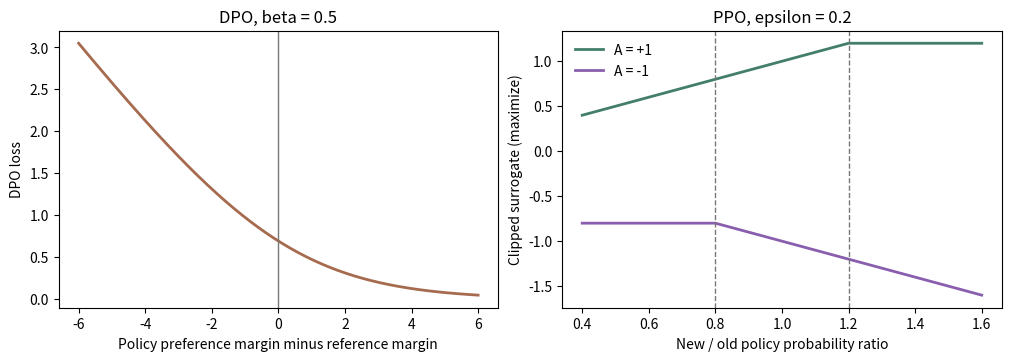

The script that saved this image:
"""CPU-only loss checks and reproducible SVG plot for the companion post.

Run from this folder: python3 -B toy.py
Requires numpy and matplotlib only for plotting; loss arithmetic uses stdlib.
"""

from math import exp, log, log1p, sqrt


def softplus(x):
    return max(x, 0.0) + log1p(exp(-abs(x)))


def sft_loss(log_probs, mask):
    assert len(log_probs) == len(mask) and sum(mask) > 0
    return -sum(lp for lp, use in zip(log_probs, mask) if use) / sum(mask)


def dpo_loss(chosen, rejected, ref_chosen, ref_rejected, beta):
    assert beta > 0
    margin = (chosen - rejected) - (ref_chosen - ref_rejected)
    return softplus(-beta * margin)


def ppo_surrogate(ratio, advantage, epsilon=0.2):
    clipped = min(max(ratio, 1 - epsilon), 1 + epsilon)
    return min(ratio * advantage, clipped * advantage)


def group_advantages(rewards):
    mean = sum(rewards) / len(rewards)
    std = sqrt(sum((r - mean) ** 2 for r in rewards) / len(rewards))
    return [(r - mean) / std for r in rewards] if std > 0 else [0.0] * len(rewards)


def main():
    # Prompt and padding positions must not contribute to completion-only SFT.
    assert abs(sft_loss([-10.0, -0.2, -0.4, -100.0], [0, 1, 1, 0]) - 0.3) < 1e-12
    before = dpo_loss(-2.0, -1.0, -2.0, -1.0, 0.5)
    after = dpo_loss(-1.0, -2.0, -2.0, -1.0, 0.5)
    assert after < before
    assert abs(before - log(2)) < 1e-12
    assert abs(ppo_surrogate(1.5, 1.0) - 1.2) < 1e-12
    assert abs(ppo_surrogate(0.5, -1.0) + 0.8) < 1e-12
    assert abs(ppo_surrogate(1.5, -1.0) + 1.5) < 1e-12
    assert group_advantages([1.0, 1.0, 1.0]) == [0.0] * 3
    print(f"SFT masked loss={sft_loss([-10, -.2, -.4, -100], [0, 1, 1, 0]):.3f}")
    print(f"DPO before={before:.6f} after={after:.6f}")
    print(f"PPO A=+1 r=1.5: {ppo_surrogate(1.5, 1.0):.3f}")
    print(f"PPO A=-1 r=0.5: {ppo_surrogate(0.5, -1.0):.3f}")
    print(f"GRPO equal rewards: {group_advantages([1, 1, 1])}")

    import matplotlib
    matplotlib.use("Agg")
    import matplotlib.pyplot as plt
    import numpy as np

    margins = np.linspace(-6, 6, 301)
    fig, axes = plt.subplots(1, 2, figsize=(10, 3.5), constrained_layout=True)
    axes[0].plot(margins, [dpo_loss(m, 0, 0, 0, 0.5) for m in margins], color="#a66b4f", lw=2)
    axes[0].set(xlabel="Policy preference margin minus reference margin", ylabel="DPO loss", title="DPO, beta = 0.5")
    axes[0].axvline(0, color="#777", lw=1)
    ratios = np.linspace(0.4, 1.6, 301)
    for advantage, color in [(1, "#437f68"), (-1, "#8a5eae")]:
        axes[1].plot(ratios, [ppo_surrogate(r, advantage) for r in ratios], color=color, lw=2, label=f"A = {advantage:+d}")
    axes[1].axvline(0.8, color="#777", ls="--", lw=1)
    axes[1].axvline(1.2, color="#777", ls="--", lw=1)
    axes[1].set(xlabel="New / old policy probability ratio", ylabel="Clipped surrogate (maximize)", title="PPO, epsilon = 0.2")
    axes[1].legend(frameon=False)
    fig.savefig("losses.svg", format="svg", bbox_inches="tight")
    plt.close(fig)


if __name__ == "__main__":
    main()
